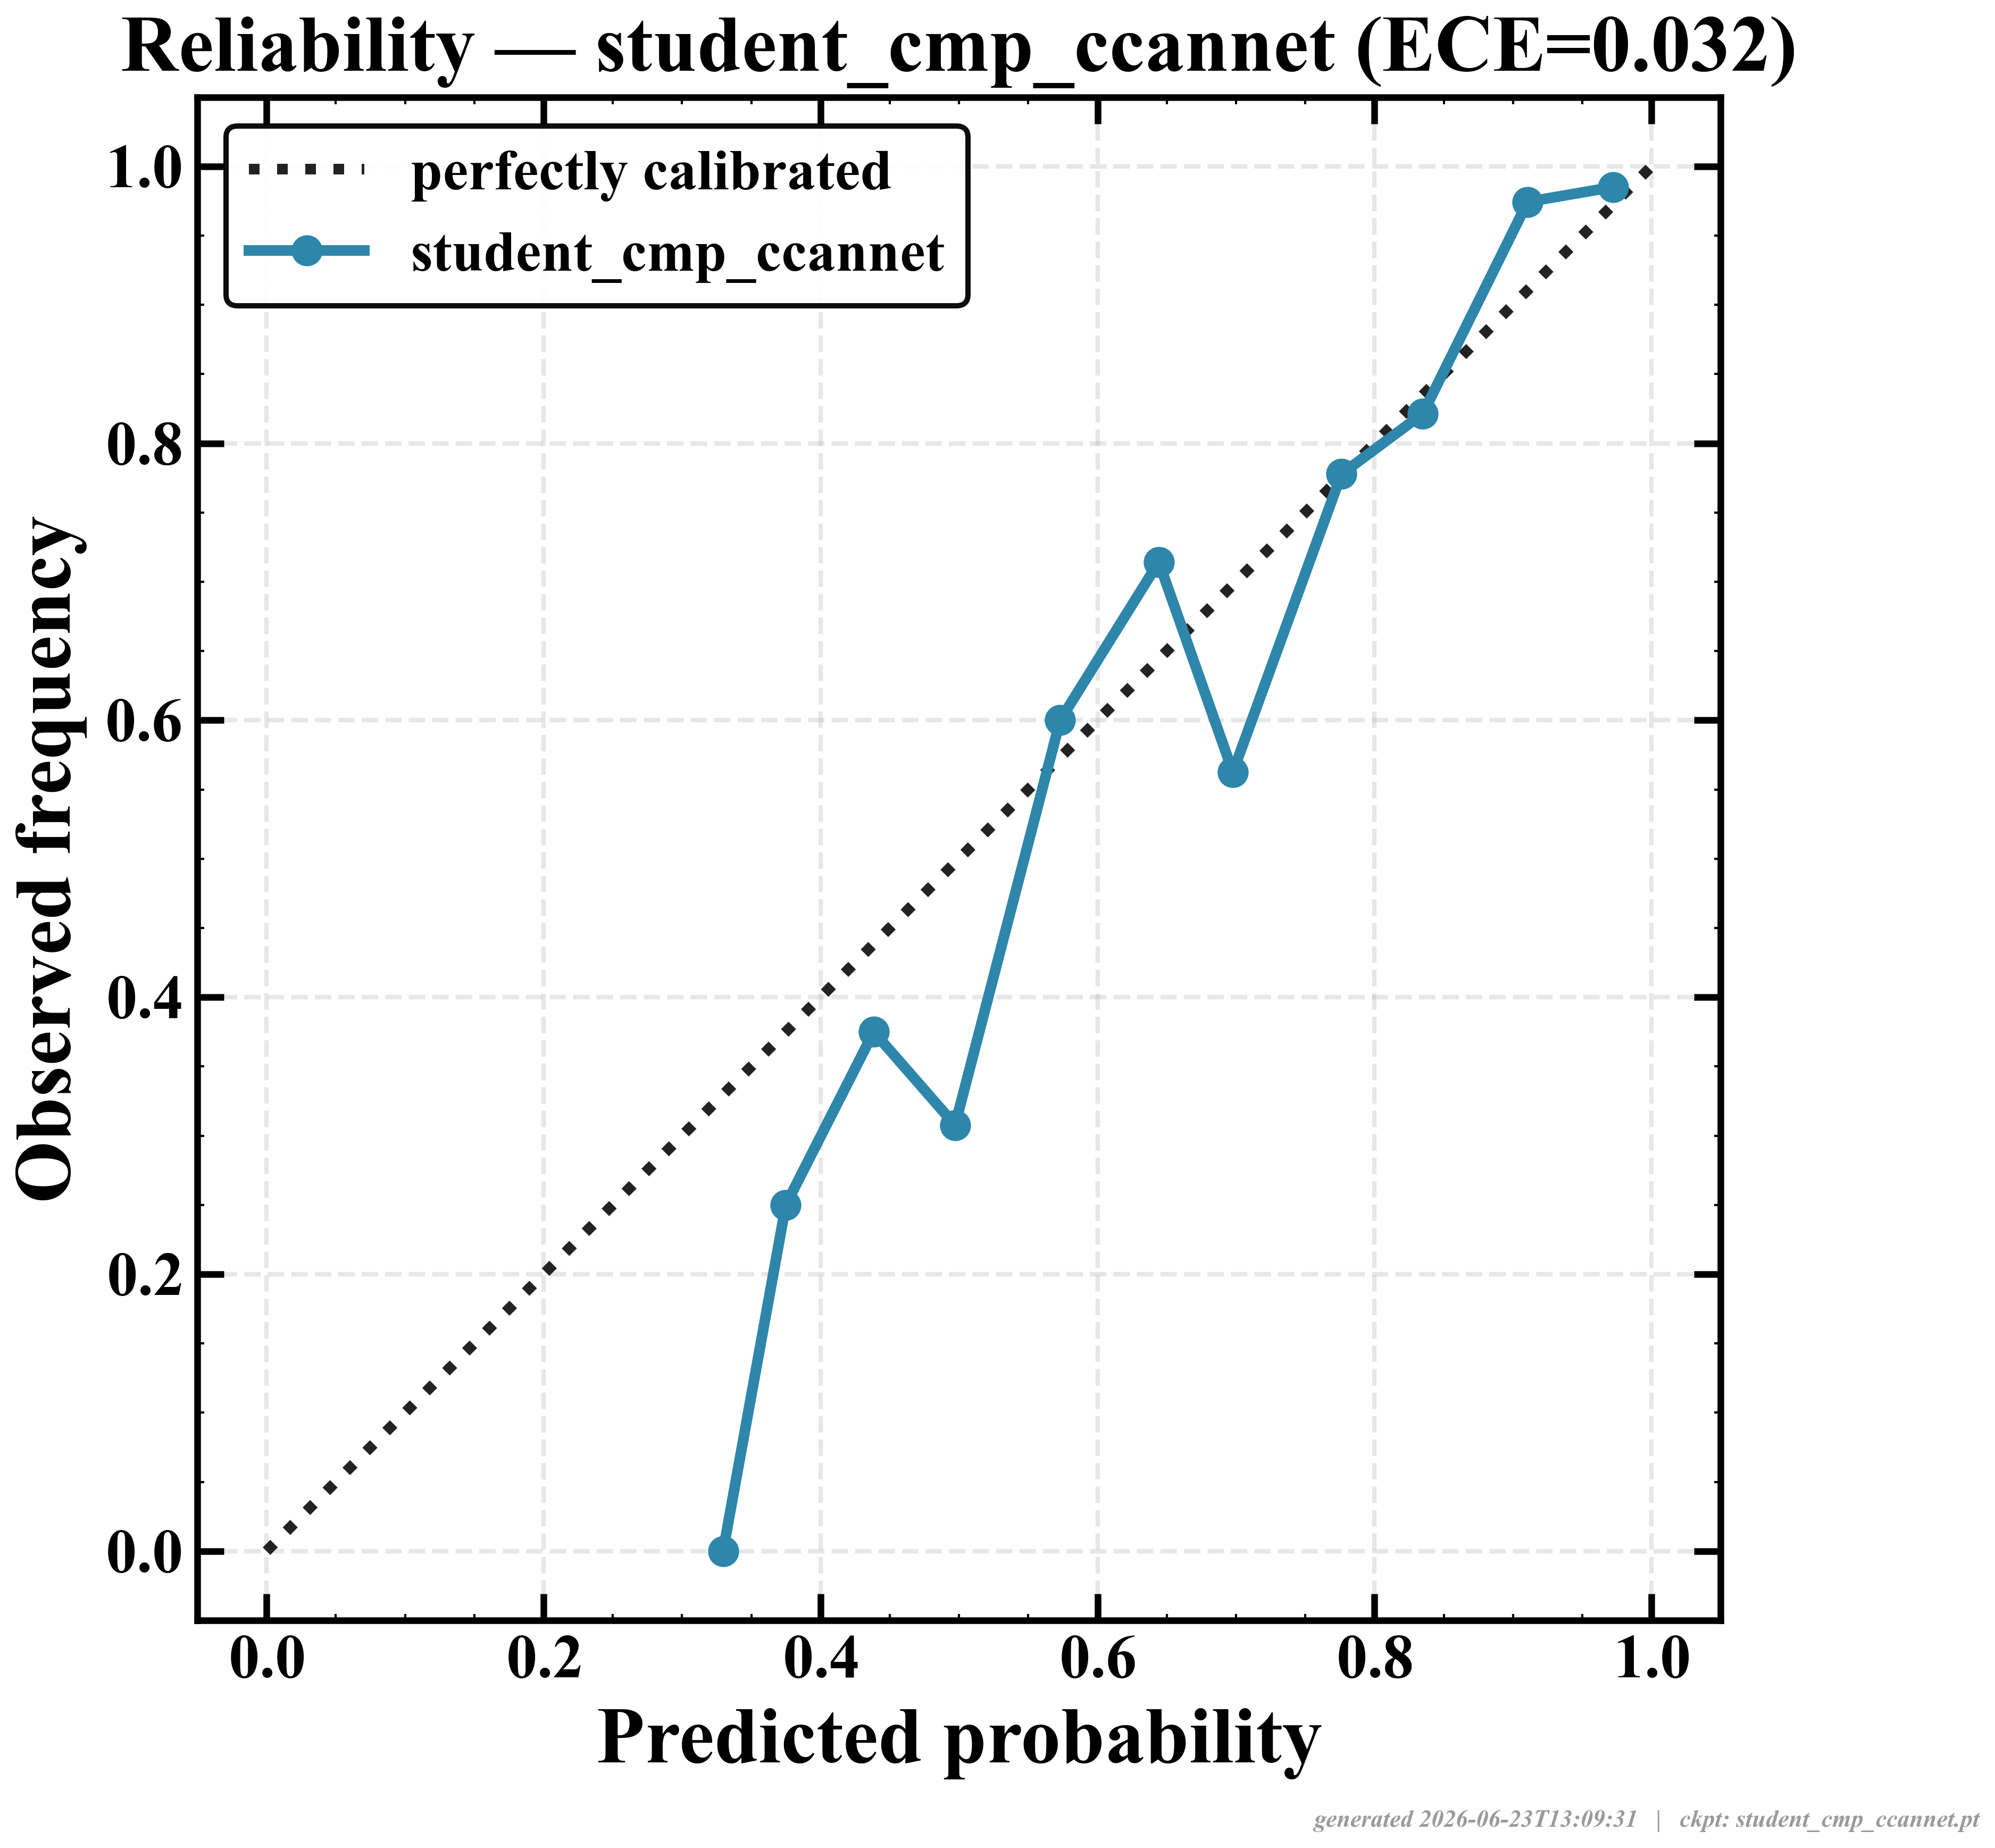

Source data for this figure (header and first rows):
bin_predicted_prob, observed_frequency
nan, nan
nan, nan
nan, nan
nan, nan
0.3296, 0.0
0.3749, 0.25
0.4384, 0.375
0.4972, 0.3077
0.573, 0.6
0.6442, 0.7143
0.6978, 0.5625
0.7761, 0.7778
0.8349, 0.8214
0.9106, 0.9744
0.9723, 0.985
